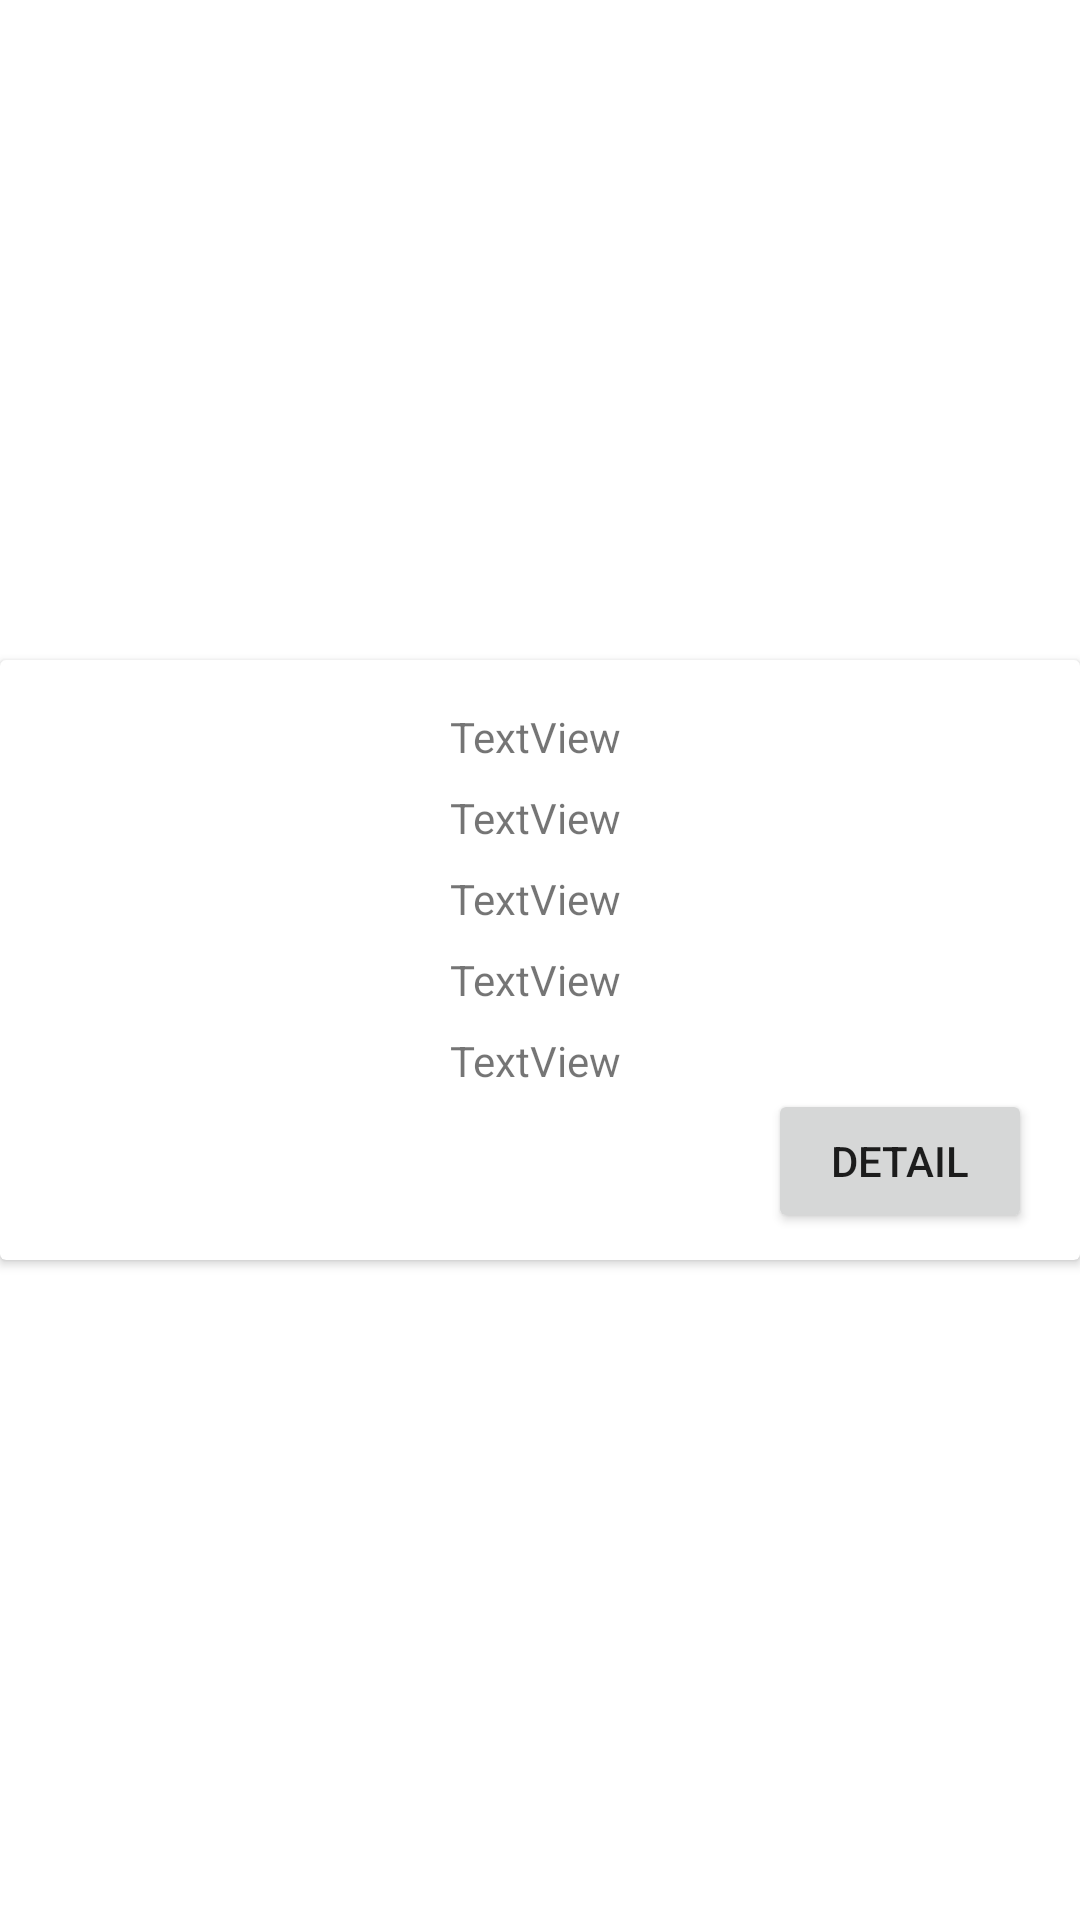

Write the Android layout XML for this screen, with the resource values it uses.
<!-- AndroidManifest.xml: application theme Theme.160919005_LukitaIswara_MidTerm -->
<!-- res/layout/book_list_item.xml -->
<?xml version="1.0" encoding="utf-8"?>
<androidx.constraintlayout.widget.ConstraintLayout xmlns:android="http://schemas.android.com/apk/res/android"
    xmlns:app="http://schemas.android.com/apk/res-auto"
    xmlns:tools="http://schemas.android.com/tools"
    android:layout_width="match_parent"
    android:layout_height="wrap_content">

    <androidx.cardview.widget.CardView
        android:layout_width="0dp"
        android:layout_height="wrap_content"
        app:layout_constraintBottom_toBottomOf="parent"
        app:layout_constraintEnd_toEndOf="parent"
        app:layout_constraintStart_toStartOf="parent"
        app:layout_constraintTop_toTopOf="parent">

        <androidx.constraintlayout.widget.ConstraintLayout
            android:layout_width="match_parent"
            android:layout_height="match_parent">

            <ImageView
                android:id="@+id/imageBook"
                android:layout_width="150dp"
                android:layout_height="200dp"
                tools:srcCompat="@tools:sample/avatars" />

            <TextView
                android:id="@+id/textTitle"
                android:layout_width="wrap_content"
                android:layout_height="wrap_content"
                android:layout_marginTop="16dp"
                android:text="TextView"
                app:layout_constraintStart_toEndOf="@+id/imageBook"
                app:layout_constraintTop_toTopOf="parent" />

            <TextView
                android:id="@+id/textAuthor"
                android:layout_width="wrap_content"
                android:layout_height="wrap_content"
                android:layout_marginTop="8dp"
                android:text="TextView"
                app:layout_constraintStart_toStartOf="@+id/textTitle"
                app:layout_constraintTop_toBottomOf="@+id/textTitle" />

            <TextView
                android:id="@+id/textStars"
                android:layout_width="wrap_content"
                android:layout_height="wrap_content"
                android:layout_marginTop="8dp"
                android:text="TextView"
                app:layout_constraintStart_toStartOf="@+id/textAuthor"
                app:layout_constraintTop_toBottomOf="@+id/textAuthor" />

            <TextView
                android:id="@+id/textPublishWhen"
                android:layout_width="wrap_content"
                android:layout_height="wrap_content"
                android:layout_marginTop="8dp"
                android:text="TextView"
                app:layout_constraintStart_toEndOf="@+id/imageBook"
                app:layout_constraintTop_toBottomOf="@+id/textStars" />

            <TextView
                android:id="@+id/textUpdateAt"
                android:layout_width="wrap_content"
                android:layout_height="wrap_content"
                android:layout_marginTop="8dp"
                android:text="TextView"
                app:layout_constraintStart_toStartOf="@+id/textPublishWhen"
                app:layout_constraintTop_toBottomOf="@+id/textPublishWhen" />

            <Button
                android:id="@+id/buttonBookListDetail"
                android:layout_width="wrap_content"
                android:layout_height="wrap_content"
                android:layout_marginEnd="16dp"
                android:text="Detail"
                app:layout_constraintEnd_toEndOf="parent"
                app:layout_constraintTop_toBottomOf="@+id/textUpdateAt" />
        </androidx.constraintlayout.widget.ConstraintLayout>
    </androidx.cardview.widget.CardView>
</androidx.constraintlayout.widget.ConstraintLayout>
<!-- resources referenced by this layout -->
<resources>
  <style name="Theme.160919005_LukitaIswara_MidTerm" parent="Theme.MaterialComponents.DayNight.DarkActionBar">
          
          <item name="colorPrimary">@color/purple_500</item>
          <item name="colorPrimaryVariant">@color/purple_700</item>
          <item name="colorOnPrimary">@color/white</item>
          
          <item name="colorSecondary">@color/teal_200</item>
          <item name="colorSecondaryVariant">@color/teal_700</item>
          <item name="colorOnSecondary">@color/black</item>
          
          <item name="android:statusBarColor" tools:targetApi="l">?attr/colorPrimaryVariant</item>
          
      </style>
  <!-- not gathered from this repository: default colours our renderer supplied (Android Studio template values) -->
  <color name="purple_500">#FF6200EE</color>
  <color name="purple_700">#FF3700B3</color>
  <color name="teal_200">#FF03DAC5</color>
  <color name="teal_700">#FF018786</color>
  <color name="black">#FF000000</color>
  <color name="white">#FFFFFFFF</color>
</resources>
